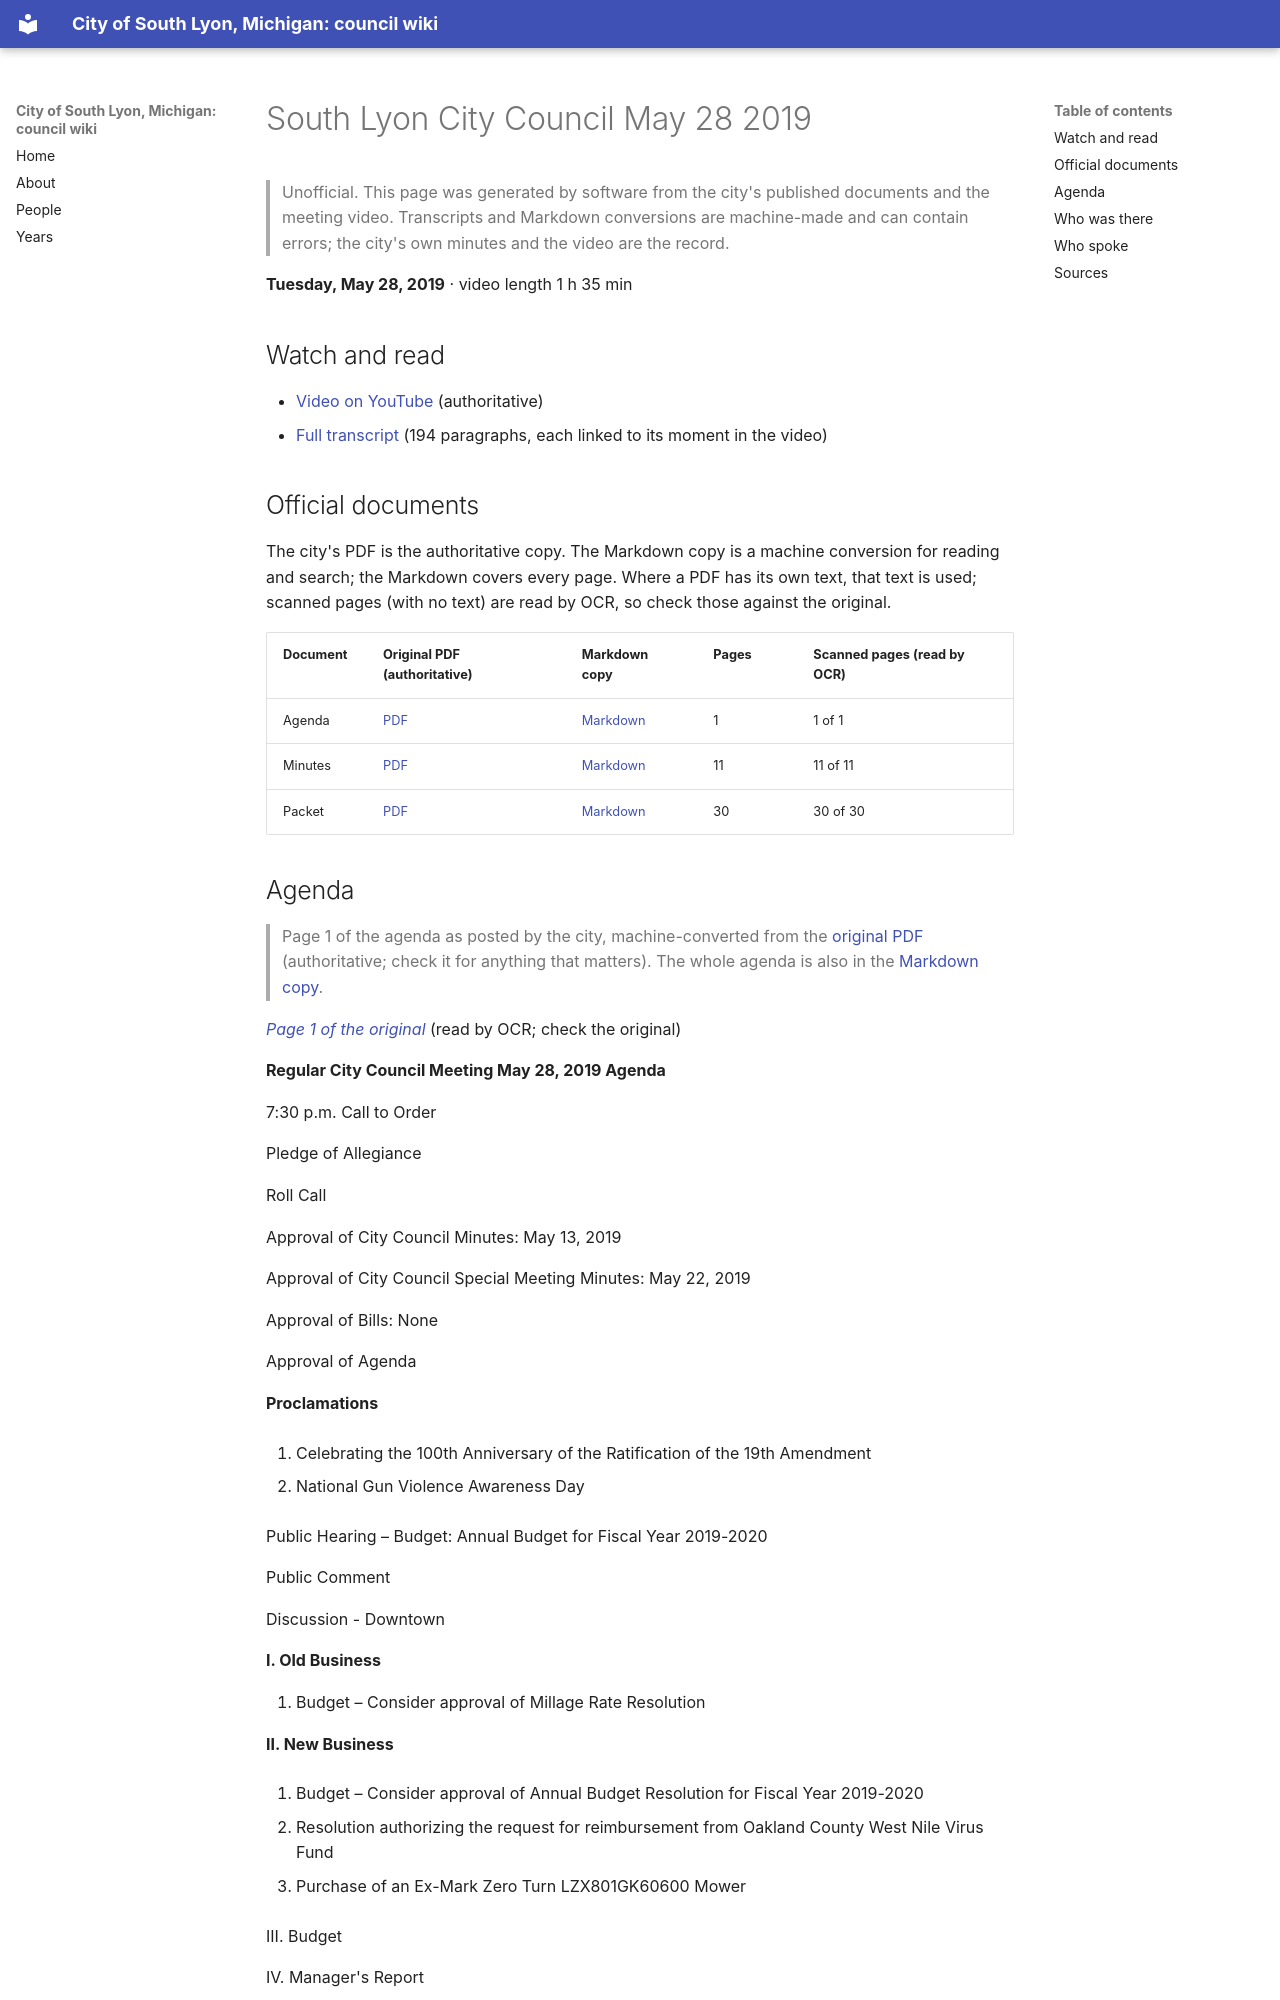

repository: RyanMathewson/city-of-south-lyon-mi-council-wiki · page: meetings/2019/2019-05-28/index.html · generator: mkdocs

---
title: "South Lyon City Council May 28 2019"
meeting_date: "2019-05-28"
video_url: "https://www.youtube.com/watch?v=YDPEoiV1b0U"
source_listing: "https://www.southlyonmi.org/government/city_council/city_council_minutes_and_agendas.php"
---


# South Lyon City Council May 28 2019

> Unofficial. This page was generated by software from the city's published documents and the meeting video. Transcripts and Markdown conversions are machine-made and can contain errors; the city's own minutes and the video are the record.

**Tuesday, May 28, 2019** · video length 1 h 35 min

## Watch and read

- [Video on YouTube](https://www.youtube.com/watch?v=YDPEoiV1b0U) (authoritative)
- [Full transcript](../../transcripts/2019/2019-05-28.md) (194 paragraphs, each linked to its moment in the video)

## Official documents

The city's PDF is the authoritative copy. The Markdown copy is a machine conversion for reading and search; the Markdown covers every page. Where a PDF has its own text, that text is used; scanned pages (with no text) are read by OCR, so check those against the original.

| Document | Original PDF (authoritative) | Markdown copy | Pages | Scanned pages (read by OCR) |
|---|---|---|---|---|
| Agenda | [PDF](https://www.southlyonmi.org/5-28-19%20Agenda.pdf?t=202108310733140) | [Markdown](../../documents/2019/2019-05-28/agenda.md) | 1 | 1 of 1 |
| Minutes | [PDF](https://www.southlyonmi.org/5-28-19%20CM%20approved.pdf?t=202108310733140) | [Markdown](../../documents/2019/2019-05-28/minutes.md) | 11 | 11 of 11 |
| Packet | [PDF](https://www.southlyonmi.org/5-28-19%20Council%20packet%20-%20online%20only.pdf?t=202108310733140) | [Markdown](../../documents/2019/2019-05-28/packet.md) | 30 | 30 of 30 |
